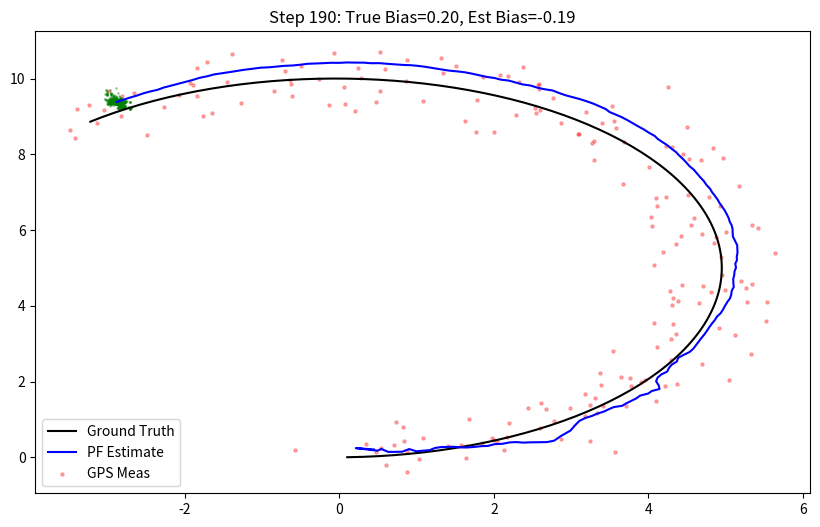

Python code for this plot:

import numpy as np
import matplotlib.pyplot as plt

class ParticleFilter:
    def __init__(self, num_particles, x_range, y_range, heading_range):
        self.num_particles = num_particles
        # State: [x, y, theta, bias_theta]
        self.particles = np.zeros((num_particles, 4))
        
        # Initialize particles randomly around the start (or uniform if unknown)
        self.particles[:, 0] = np.random.uniform(x_range[0], x_range[1], num_particles)
        self.particles[:, 1] = np.random.uniform(y_range[0], y_range[1], num_particles)
        self.particles[:, 2] = np.random.uniform(heading_range[0], heading_range[1], num_particles)
        # Initialize drift/bias guess (e.g., small random drift)
        self.particles[:, 3] = np.random.normal(0, 0.1, num_particles) 
        
        self.weights = np.ones(num_particles) / num_particles

    def predict(self, v, omega, dt):
        """
        Dead Reckoning Step using Motion Model
        v: linear velocity control input
        omega: angular velocity control input (measured from IMU, containing bias!)
        """
        # Add noise to inputs
        v_noise = np.random.normal(0, 0.1, self.num_particles)
        omega_noise = np.random.normal(0, 0.05, self.num_particles)
        
        # Motion model
        # theta_new = theta + (omega_input - bias) * dt
        # Note: If input is from IMU, True Omega = Measured - Bias. 
        # Here we assume 'omega' is the measured input.
        # So we adjust by the estimated bias of each particle.
        
        theta = self.particles[:, 2]
        bias = self.particles[:, 3]
        
        # Update Heading (including bias correction)
        # We model that the particle's bias 'explains' the error in omega
        effective_omega = omega - bias # Correct the input using the particle's bias estimate
        
        theta_new = theta + (effective_omega + omega_noise) * dt
        
        # Update Position
        x = self.particles[:, 0]
        y = self.particles[:, 1]
        
        x_new = x + (v + v_noise) * np.cos(theta) * dt
        y_new = y + (v + v_noise) * np.sin(theta) * dt
        
        # Random Walk for Bias (it changes slowly over time)
        bias_new = bias + np.random.normal(0, 0.001, self.num_particles)
        
        self.particles[:, 0] = x_new
        self.particles[:, 1] = y_new
        self.particles[:, 2] = theta_new
        self.particles[:, 3] = bias_new

    def update(self, measurement, R_cov):
        """
        Monte Carlo Step: Correction based on Position Measurement (e.g., GPS)
        measurement: [x_meas, y_meas]
        """
        # Distance from particle to measurement
        dist = np.linalg.norm(self.particles[:, :2] - measurement, axis=1)
        
        # Gaussian likelihood
        # weight ~ exp(-dist^2 / (2 * sigma^2))
        sigma_pos = np.sqrt(R_cov[0,0])
        likelihood = np.exp(- (dist**2) / (2 * sigma_pos**2))
        
        # Avoid zero weights
        likelihood += 1.e-300
        
        self.weights *= likelihood
        self.weights /= np.sum(self.weights) # Normalize

    def update_yaw(self, yaw_meas, R_yaw):
        """
        Correction based on Yaw Measurement (rad)
        """
        # Difference in angles (handled wrapping)
        diff = self.particles[:, 2] - yaw_meas
        diff = (diff + np.pi) % (2.0 * np.pi) - np.pi
        
        sigma_yaw = np.sqrt(R_yaw)
        likelihood = np.exp(- (diff**2) / (2 * sigma_yaw**2))
        
        likelihood += 1.e-300
        
        self.weights *= likelihood
        self.weights /= np.sum(self.weights) # Normalize

    def resample(self):
        indices = np.random.choice(range(self.num_particles), size=self.num_particles, p=self.weights)
        self.particles = self.particles[indices]
        self.weights.fill(1.0 / self.num_particles)

    def estimate(self):
        """Return mean and variance of the particles"""
        mean = np.average(self.particles, weights=self.weights, axis=0)
        var = np.average((self.particles - mean)**2, weights=self.weights, axis=0)
        return mean, var

# --- Simulation to demonstrate correction ---

def run_simulation():
    # True State
    true_x, true_y, true_theta = 0.0, 0.0, 0.0
    true_bias = 0.2 # Constant Yaw Drift of 0.2 rad/s
    
    # Filter
    pf = ParticleFilter(num_particles=500, x_range=(-1,1), y_range=(-1,1), heading_range=(-0.1, 0.1))
    
    # Simulation Parameters
    dt = 0.1
    steps = 200
    v_cmd = 1.0 # Constant forward velocity
    omega_cmd = 0.0 # Commands straight line
    
    history_true = []
    history_est = []
    history_measurements = []
    
    plt.ion()
    fig, ax = plt.subplots(figsize=(10,6))
    
    for i in range(steps):
        # 1. Simulate Real Robot (Ground Truth) transforms
        true_theta += (omega_cmd + true_bias) * dt # Robot actually drifts
        true_x += v_cmd * np.cos(true_theta) * dt
        true_y += v_cmd * np.sin(true_theta) * dt
        
        # 2. Simulate Sensor Reading (IMU)
        # IMU measures rotational velocity. 
        # Ideally IMU = (True Omega + Noise). 
        # Here we model the 'Drift' as an external disturbance we want to estimate/cancel.
        # Let's say we receive 'omega_cmd' (0) but the robot is actually turning.
        # Or more realistically: We measure 'omega_measured' which effectively includes the bias? 
        # Actually usually Bias is additive to the measurement: Measurement = Truth + Bias.
        # So Truth = Measurement - Bias.
        # Let's assume our IMU reads '0' (perfect line) but the robot drifts.
        imu_read = 0.0 # The sensor implies we are going straight
        
        # 3. Predict (Dead Reckon)
        pf.predict(v=v_cmd, omega=imu_read, dt=dt)
        
        # 4. Measure (GPS update) - Simulating low frequency, or every step
        # GPS measures Position with noise
        gps_noise = np.random.normal(0, 0.5, 2)
        z = np.array([true_x, true_y]) + gps_noise
        
        # 5. Update (Monte Carlo Correction)
        pf.update(z, R_cov=np.eye(2)*0.5)
        
        # 6. Resample
        if i % 5 == 0: # Resample occasionally or based on effective sample size
            pf.resample()
            
        # Store
        est_mean, est_var = pf.estimate()
        history_true.append([true_x, true_y, true_theta])
        history_est.append(est_mean)
        history_measurements.append(z)
        
        # Visualization (every 10 steps)
        if i % 10 == 0:
            ax.clear()
            hist_t = np.array(history_true)
            hist_e = np.array(history_est)
            hist_z = np.array(history_measurements)
            
            ax.plot(hist_t[:,0], hist_t[:,1], 'k-', label='Ground Truth')
            ax.plot(hist_e[:,0], hist_e[:,1], 'b-', label='PF Estimate')
            ax.scatter(hist_z[:,0], hist_z[:,1], c='r', s=5, alpha=0.3, label='GPS Meas')
            
            # Draw particles
            ax.scatter(pf.particles[:,0], pf.particles[:,1], c='g', s=1, alpha=0.3)
            
            ax.legend()
            ax.set_title(f"Step {i}: True Bias={true_bias:.2f}, Est Bias={est_mean[3]:.2f}")
            plt.pause(0.01)

    print(f"Final Estimated Drift Bias: {est_mean[3]:.4f} (True: {true_bias})")
    plt.show(block=True)

if __name__ == "__main__":
    run_simulation()
